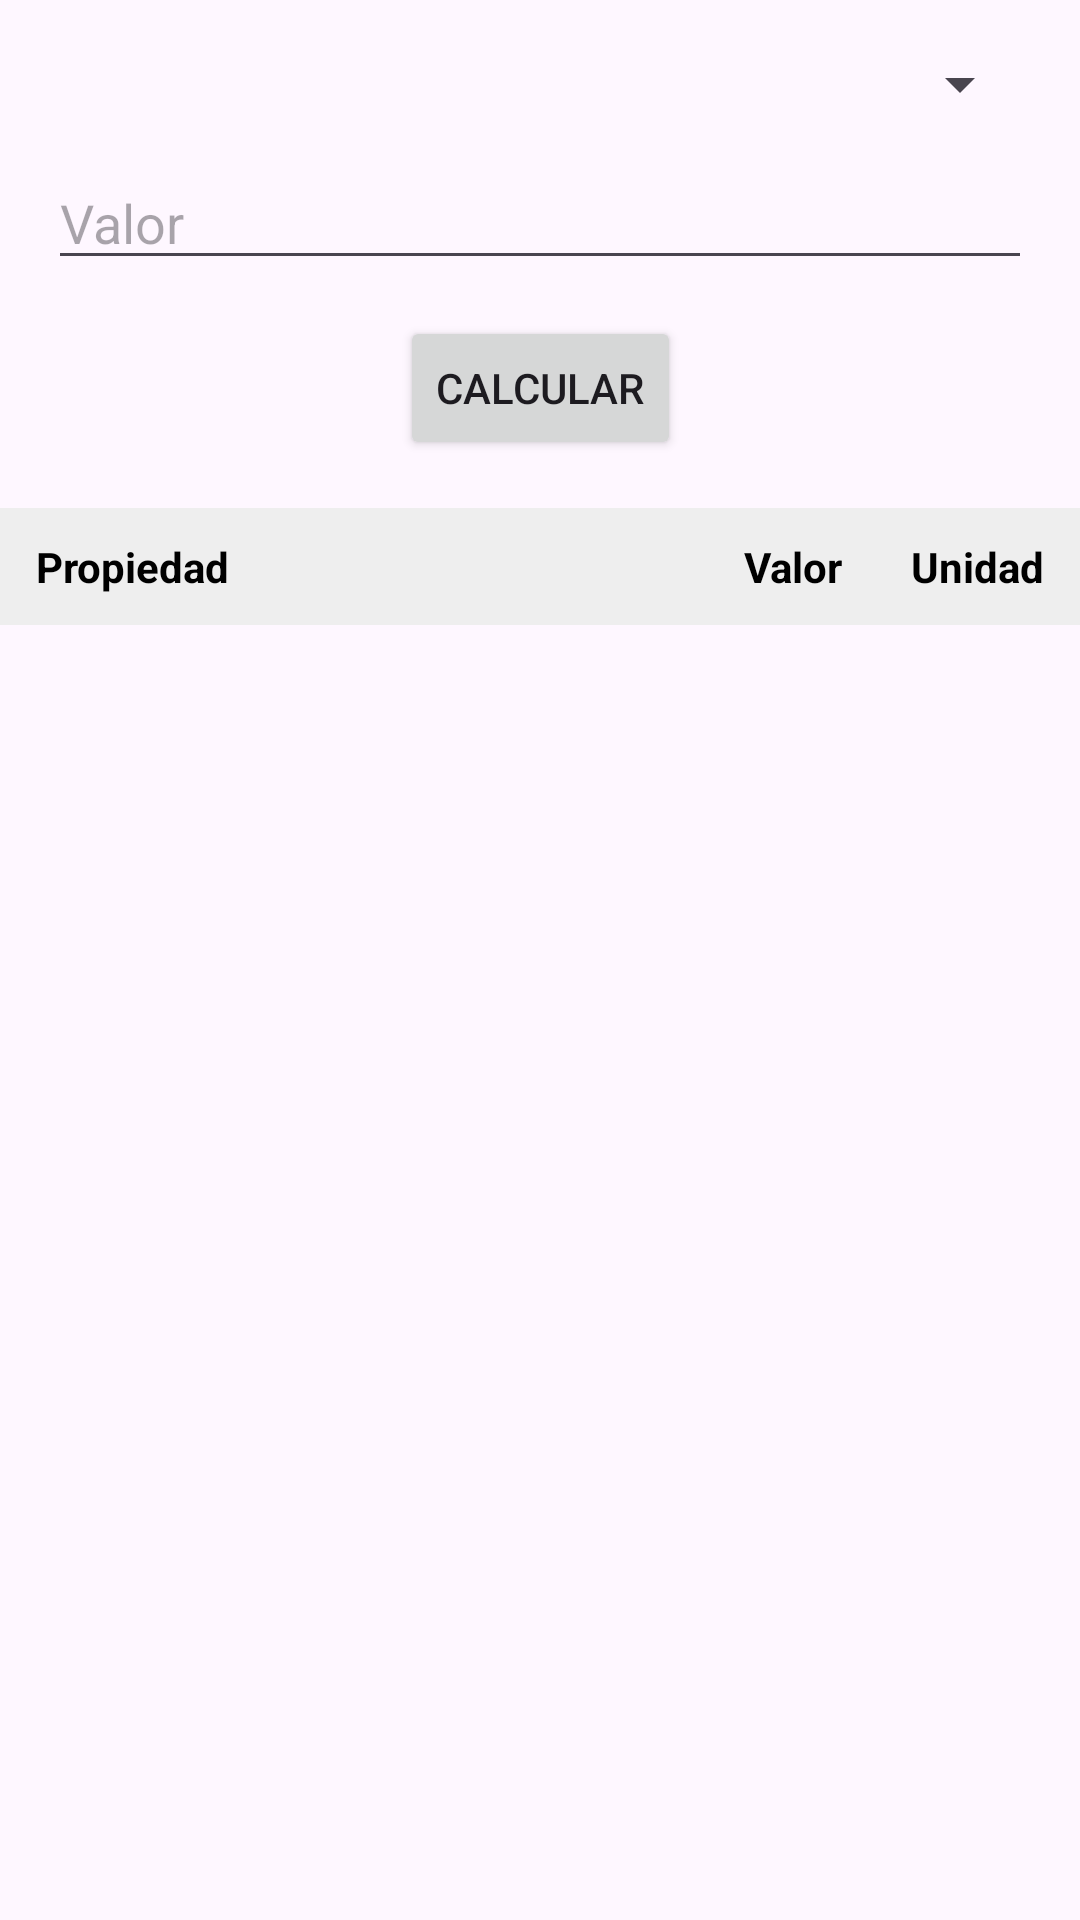

Layout XML and referenced resources for this Android screen:
<!-- AndroidManifest.xml: application theme Theme.Thermo_Academic -->
<!-- res/layout/activity_water.xml -->
<?xml version="1.0" encoding="utf-8"?>
<androidx.constraintlayout.widget.ConstraintLayout
    xmlns:android="http://schemas.android.com/apk/res/android"
    xmlns:app="http://schemas.android.com/apk/res-auto"
    xmlns:tools="http://schemas.android.com/tools"
    android:id="@+id/main"
    android:layout_width="match_parent"
    android:layout_height="match_parent"
    tools:context=".ui.water.WaterActivity">

    
    <Spinner
        android:id="@+id/spinnerParameter"
        android:layout_width="0dp"
        android:layout_height="wrap_content"
        android:layout_marginStart="16dp"
        android:layout_marginTop="16dp"
        android:layout_marginEnd="16dp"
        app:layout_constraintTop_toTopOf="parent"
        app:layout_constraintStart_toStartOf="parent"
        app:layout_constraintEnd_toEndOf="parent"/>

    
    <EditText
        android:id="@+id/edtValue"
        android:layout_width="0dp"
        android:layout_height="wrap_content"
        android:hint="Valor"
        android:inputType="numberDecimal"
        android:layout_marginTop="12dp"
        android:layout_marginStart="16dp"
        android:layout_marginEnd="16dp"
        app:layout_constraintTop_toBottomOf="@id/spinnerParameter"
        app:layout_constraintStart_toStartOf="parent"
        app:layout_constraintEnd_toEndOf="parent"/>

    
    <Button
        android:id="@+id/btnCalculate"
        android:layout_width="wrap_content"
        android:layout_height="wrap_content"
        android:text="Calcular"
        android:layout_marginTop="12dp"
        app:layout_constraintTop_toBottomOf="@id/edtValue"
        app:layout_constraintStart_toStartOf="parent"
        app:layout_constraintEnd_toEndOf="parent"/>

    
    <LinearLayout
        android:id="@+id/tableHeader"
        android:layout_width="0dp"
        android:layout_height="wrap_content"
        android:orientation="horizontal"
        android:background="#EEEEEE"
        android:paddingHorizontal="12dp"
        android:paddingVertical="10dp"
        android:layout_marginTop="16dp"
        app:layout_constraintTop_toBottomOf="@id/btnCalculate"
        app:layout_constraintStart_toStartOf="parent"
        app:layout_constraintEnd_toEndOf="parent">

        <TextView
            android:layout_width="0dp"
            android:layout_weight="2"
            android:layout_height="wrap_content"
            android:text="Propiedad"
            android:textColor="@color/black"
            android:textStyle="bold"/>

        <TextView
            android:layout_width="0dp"
            android:layout_weight="2"
            android:layout_height="wrap_content"
            android:gravity="end"
            android:text="Valor"
            android:textColor="@color/black"
            android:textStyle="bold"/>

        <TextView
            android:layout_width="0dp"
            android:layout_weight="1"
            android:layout_height="wrap_content"
            android:gravity="end"
            android:text="Unidad"
            android:textColor="@color/black"
            android:textStyle="bold"/>
    </LinearLayout>

    
    <androidx.recyclerview.widget.RecyclerView
        android:id="@+id/recyclerResults"
        android:layout_width="0dp"
        android:layout_height="0dp"
        android:layout_marginBottom="8dp"
        android:divider="@drawable/divider"
        android:dividerHeight="1dp"
        app:layout_constraintTop_toBottomOf="@id/tableHeader"
        app:layout_constraintBottom_toBottomOf="parent"
        app:layout_constraintStart_toStartOf="parent"
        app:layout_constraintEnd_toEndOf="parent"
         />

</androidx.constraintlayout.widget.ConstraintLayout>
<!-- resources referenced by this layout -->
<resources>
  <!-- drawable divider (drawable) -->
  <?xml version="1.0" encoding="utf-8"?>
  <shape xmlns:android="http://schemas.android.com/apk/res/android">
      <size android:height="1dp"/>
      <solid android:color="#DDDDDD"/>
  </shape>
  <style name="Theme.Thermo_Academic" parent="Base.Theme.Thermo_Academic" />
  <style name="Base.Theme.Thermo_Academic" parent="Theme.Material3.DayNight.NoActionBar">
          
          
      </style>
  <!-- not gathered from this repository: default colours our renderer supplied (Android Studio template values) -->
  <color name="black">#FF000000</color>
</resources>
